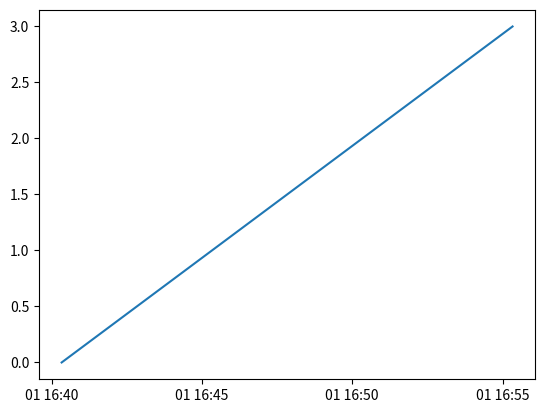

Python code for this plot:
import datetime
import matplotlib.pyplot as plt

x = [
    "Mon Sep 1 16:40:20 2015",
    "Mon Sep 1 16:45:20 2015",
    "Mon Sep 1 16:50:20 2015",
    "Mon Sep 1 16:55:20 2015",
]
y = range(4)

x = [datetime.datetime.strptime(elem, "%a %b %d %H:%M:%S %Y") for elem in x]

(fig, ax) = plt.subplots(1, 1)
ax.plot(x, y)
fig.show()

fig.savefig("test.png")
